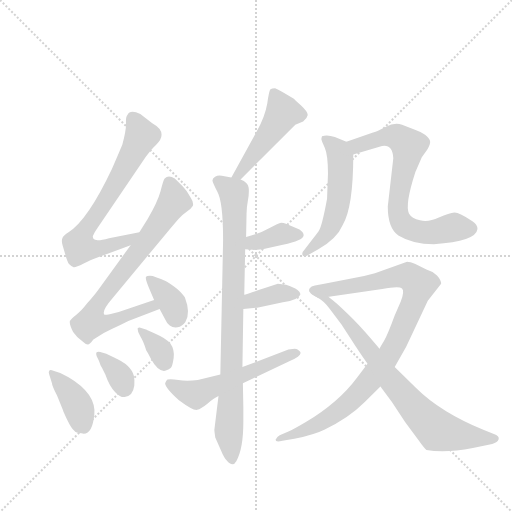
t = 0.00 s
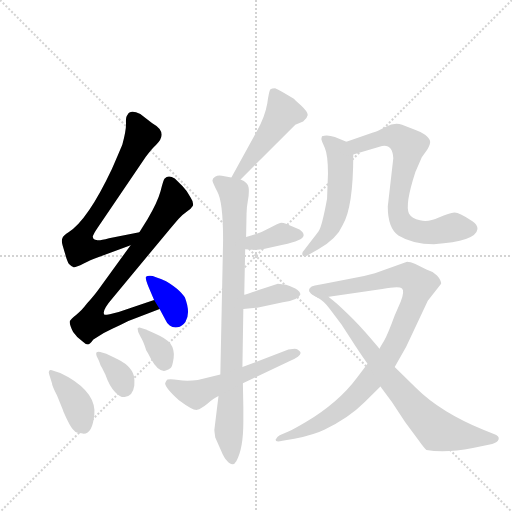
t = 2.15 s
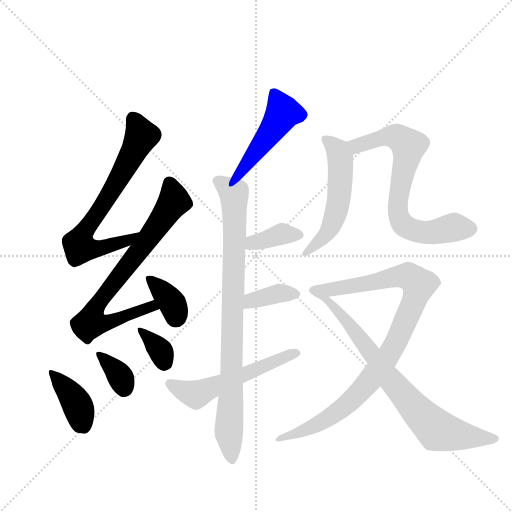
t = 4.29 s
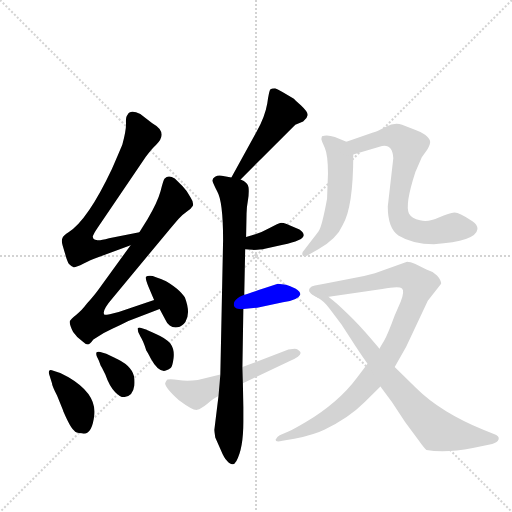
t = 6.44 s
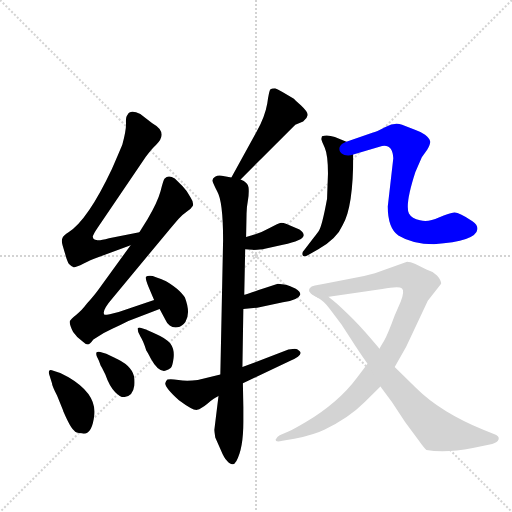
t = 8.59 s
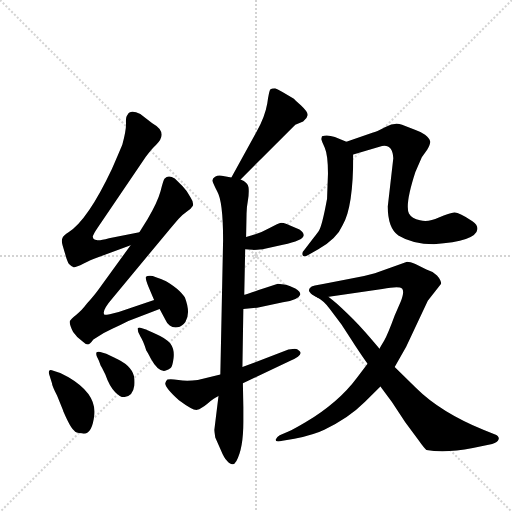
t = 10.73 s

The animated SVG that drew these frames (rendered in a browser with its animation timeline set to each time). Animation: 15 CSS @keyframes rules; one cycle of 10.73 s.

<svg version="1.1" viewBox="0 0 1024 1024" xmlns="http://www.w3.org/2000/svg">
  <g stroke="lightgray" stroke-dasharray="1,1" stroke-width="1" transform="scale(4, 4)">
    <line x1="0" y1="0" x2="256" y2="256"></line>
    <line x1="256" y1="0" x2="0" y2="256"></line>
    <line x1="128" y1="0" x2="128" y2="256"></line>
    <line x1="0" y1="128" x2="256" y2="128"></line>
  </g>
  <g transform="scale(0.92, -0.92) translate(60, -900)">
    <style type="text/css">
      
        @keyframes keyframes0 {
          from {
            stroke: blue;
            stroke-dashoffset: 705;
            stroke-width: 128;
          }
          70% {
            animation-timing-function: step-end;
            stroke: blue;
            stroke-dashoffset: 0;
            stroke-width: 128;
          }
          to {
            stroke: black;
            stroke-width: 1024;
          }
        }
        #make-me-a-hanzi-animation-0 {
          animation: keyframes0 0.82373046875s both;
          animation-delay: 0s;
          animation-timing-function: linear;
        }
      
        @keyframes keyframes1 {
          from {
            stroke: blue;
            stroke-dashoffset: 765;
            stroke-width: 128;
          }
          71% {
            animation-timing-function: step-end;
            stroke: blue;
            stroke-dashoffset: 0;
            stroke-width: 128;
          }
          to {
            stroke: black;
            stroke-width: 1024;
          }
        }
        #make-me-a-hanzi-animation-1 {
          animation: keyframes1 0.87255859375s both;
          animation-delay: 0.82373046875s;
          animation-timing-function: linear;
        }
      
        @keyframes keyframes2 {
          from {
            stroke: blue;
            stroke-dashoffset: 362;
            stroke-width: 128;
          }
          54% {
            animation-timing-function: step-end;
            stroke: blue;
            stroke-dashoffset: 0;
            stroke-width: 128;
          }
          to {
            stroke: black;
            stroke-width: 1024;
          }
        }
        #make-me-a-hanzi-animation-2 {
          animation: keyframes2 0.5445963541666666s both;
          animation-delay: 1.6962890625s;
          animation-timing-function: linear;
        }
      
        @keyframes keyframes3 {
          from {
            stroke: blue;
            stroke-dashoffset: 395;
            stroke-width: 128;
          }
          56% {
            animation-timing-function: step-end;
            stroke: blue;
            stroke-dashoffset: 0;
            stroke-width: 128;
          }
          to {
            stroke: black;
            stroke-width: 1024;
          }
        }
        #make-me-a-hanzi-animation-3 {
          animation: keyframes3 0.5714518229166666s both;
          animation-delay: 2.2408854166666665s;
          animation-timing-function: linear;
        }
      
        @keyframes keyframes4 {
          from {
            stroke: blue;
            stroke-dashoffset: 349;
            stroke-width: 128;
          }
          53% {
            animation-timing-function: step-end;
            stroke: blue;
            stroke-dashoffset: 0;
            stroke-width: 128;
          }
          to {
            stroke: black;
            stroke-width: 1024;
          }
        }
        #make-me-a-hanzi-animation-4 {
          animation: keyframes4 0.5340169270833334s both;
          animation-delay: 2.812337239583333s;
          animation-timing-function: linear;
        }
      
        @keyframes keyframes5 {
          from {
            stroke: blue;
            stroke-dashoffset: 347;
            stroke-width: 128;
          }
          53% {
            animation-timing-function: step-end;
            stroke: blue;
            stroke-dashoffset: 0;
            stroke-width: 128;
          }
          to {
            stroke: black;
            stroke-width: 1024;
          }
        }
        #make-me-a-hanzi-animation-5 {
          animation: keyframes5 0.5323893229166666s both;
          animation-delay: 3.3463541666666665s;
          animation-timing-function: linear;
        }
      
        @keyframes keyframes6 {
          from {
            stroke: blue;
            stroke-dashoffset: 479;
            stroke-width: 128;
          }
          61% {
            animation-timing-function: step-end;
            stroke: blue;
            stroke-dashoffset: 0;
            stroke-width: 128;
          }
          to {
            stroke: black;
            stroke-width: 1024;
          }
        }
        #make-me-a-hanzi-animation-6 {
          animation: keyframes6 0.6398111979166666s both;
          animation-delay: 3.878743489583333s;
          animation-timing-function: linear;
        }
      
        @keyframes keyframes7 {
          from {
            stroke: blue;
            stroke-dashoffset: 878;
            stroke-width: 128;
          }
          74% {
            animation-timing-function: step-end;
            stroke: blue;
            stroke-dashoffset: 0;
            stroke-width: 128;
          }
          to {
            stroke: black;
            stroke-width: 1024;
          }
        }
        #make-me-a-hanzi-animation-7 {
          animation: keyframes7 0.9645182291666666s both;
          animation-delay: 4.5185546875s;
          animation-timing-function: linear;
        }
      
        @keyframes keyframes8 {
          from {
            stroke: blue;
            stroke-dashoffset: 374;
            stroke-width: 128;
          }
          55% {
            animation-timing-function: step-end;
            stroke: blue;
            stroke-dashoffset: 0;
            stroke-width: 128;
          }
          to {
            stroke: black;
            stroke-width: 1024;
          }
        }
        #make-me-a-hanzi-animation-8 {
          animation: keyframes8 0.5543619791666666s both;
          animation-delay: 5.483072916666667s;
          animation-timing-function: linear;
        }
      
        @keyframes keyframes9 {
          from {
            stroke: blue;
            stroke-dashoffset: 373;
            stroke-width: 128;
          }
          55% {
            animation-timing-function: step-end;
            stroke: blue;
            stroke-dashoffset: 0;
            stroke-width: 128;
          }
          to {
            stroke: black;
            stroke-width: 1024;
          }
        }
        #make-me-a-hanzi-animation-9 {
          animation: keyframes9 0.5535481770833334s both;
          animation-delay: 6.037434895833334s;
          animation-timing-function: linear;
        }
      
        @keyframes keyframes10 {
          from {
            stroke: blue;
            stroke-dashoffset: 551;
            stroke-width: 128;
          }
          64% {
            animation-timing-function: step-end;
            stroke: blue;
            stroke-dashoffset: 0;
            stroke-width: 128;
          }
          to {
            stroke: black;
            stroke-width: 1024;
          }
        }
        #make-me-a-hanzi-animation-10 {
          animation: keyframes10 0.6984049479166666s both;
          animation-delay: 6.590983072916667s;
          animation-timing-function: linear;
        }
      
        @keyframes keyframes11 {
          from {
            stroke: blue;
            stroke-dashoffset: 543;
            stroke-width: 128;
          }
          64% {
            animation-timing-function: step-end;
            stroke: blue;
            stroke-dashoffset: 0;
            stroke-width: 128;
          }
          to {
            stroke: black;
            stroke-width: 1024;
          }
        }
        #make-me-a-hanzi-animation-11 {
          animation: keyframes11 0.69189453125s both;
          animation-delay: 7.289388020833334s;
          animation-timing-function: linear;
        }
      
        @keyframes keyframes12 {
          from {
            stroke: blue;
            stroke-dashoffset: 719;
            stroke-width: 128;
          }
          70% {
            animation-timing-function: step-end;
            stroke: blue;
            stroke-dashoffset: 0;
            stroke-width: 128;
          }
          to {
            stroke: black;
            stroke-width: 1024;
          }
        }
        #make-me-a-hanzi-animation-12 {
          animation: keyframes12 0.8351236979166666s both;
          animation-delay: 7.981282552083334s;
          animation-timing-function: linear;
        }
      
        @keyframes keyframes13 {
          from {
            stroke: blue;
            stroke-dashoffset: 969;
            stroke-width: 128;
          }
          76% {
            animation-timing-function: step-end;
            stroke: blue;
            stroke-dashoffset: 0;
            stroke-width: 128;
          }
          to {
            stroke: black;
            stroke-width: 1024;
          }
        }
        #make-me-a-hanzi-animation-13 {
          animation: keyframes13 1.03857421875s both;
          animation-delay: 8.81640625s;
          animation-timing-function: linear;
        }
      
        @keyframes keyframes14 {
          from {
            stroke: blue;
            stroke-dashoffset: 770;
            stroke-width: 128;
          }
          71% {
            animation-timing-function: step-end;
            stroke: blue;
            stroke-dashoffset: 0;
            stroke-width: 128;
          }
          to {
            stroke: black;
            stroke-width: 1024;
          }
        }
        #make-me-a-hanzi-animation-14 {
          animation: keyframes14 0.8766276041666666s both;
          animation-delay: 9.85498046875s;
          animation-timing-function: linear;
        }
      
    </style>
    
      <path d="M 243 395 L 177 382 Q 155 376 150 378 Q 143 378 142 384 Q 140 387 153 406 L 257 559 Q 269 576 279 585 Q 307 612 271 632 L 245 652 Q 223 663 217 650 Q 213 646 214 631 Q 214 615 206 586 Q 202 576 183 532 Q 131 422 89 395 Q 78 388 76 383 Q 73 377 76 367 L 82 347 Q 86 332 90 326 Q 96 320 100 319 Q 104 318 122 327 Q 139 336 146 338 L 224 367 C 252 377 272 401 243 395 Z" fill="lightgray"></path>
    
      <path d="M 275 248 L 198 222 Q 168 214 167 216 Q 160 223 185 252 L 300 391 Q 321 416 328 424 Q 335 432 345 439 Q 355 445 359 452 Q 362 459 354 471 Q 347 485 337 495 L 320 512 Q 306 521 298 512 Q 295 509 289 484 Q 282 459 261 424 L 243 395 L 224 367 L 153 269 Q 145 258 129 240 Q 117 224 106 216 Q 94 207 92 202 Q 90 196 99 178 Q 107 166 119 158 Q 126 151 131 151 Q 135 151 143 162 Q 164 177 183 185 Q 202 193 219 202 L 287 228 C 315 239 303 258 275 248 Z" fill="lightgray"></path>
    
      <path d="M 287 228 L 301 202 Q 302 198 309 192.5 Q 316 187 326 188.5 Q 336 190 343 200 Q 355 219 342 253 Q 337 262 324 273 Q 306 286 300 289 Q 294 292 272 300 Q 260 301 257.5 298.5 Q 255 296 263 276 L 275 248 L 287 228 Z" fill="lightgray"></path>
    
      <path d="M 56 94 Q 49 97 47 94 Q 45 91 47 86 L 53 67 Q 53 62 64 40 L 77 8 Q 77 6 86 -12.5 Q 95 -31 101 -36 Q 105 -42 117 -42 Q 140 -48 145 -2 Q 150 44 89 80 L 71 89 L 56 94 Z" fill="lightgray"></path>
    
      <path d="M 155 116 L 159 105 Q 161 102 169 86 Q 178 60 190.5 47.5 Q 203 35 211 37 Q 229 39 232 62 Q 233 74 231 83 Q 225 107 188 123 L 171 131 L 158 135 Q 152 136 150 134 Q 148 132 150 126 L 155 116 Z" fill="lightgray"></path>
    
      <path d="M 258 138 Q 261 134 268 120 Q 284 91 299 94 Q 307 96 311 100 Q 315 104 317.5 122 Q 320 140 310 154 Q 298 166 279 174 Q 260 182 259 183 L 247 187 Q 242 189 239 186 Q 239 178 245.5 168 Q 252 158 258 138 Z" fill="lightgray"></path>
    
      <path d="M 463 510 L 582 629 L 599 636 Q 608 643 609 650 Q 609 657 594 671 Q 579 685 578 686 L 554 700 Q 544 706 538 708 Q 531 708 528 706 Q 525 704 521 675 Q 516 646 498 614 L 443 514 C 429 488 442 489 463 510 Z" fill="lightgray"></path>
    
      <path d="M 471 259 L 473 358 L 475 385 L 476 436 Q 476 448 479 464.5 Q 482 481 480.5 492.5 Q 479 504 463 510 L 443 514 L 422 518 Q 414 520 407.5 515.5 Q 401 511 402 506.5 Q 403 502 412 484 Q 425 462 425 378 L 419 86 L 415 39 L 406 -34 Q 406 -37 408 -51 L 420 -78 Q 427 -95 433 -101 Q 446 -117 454 -102 Q 469 -75 469 -17 L 469 15 L 468 67 L 467 102 L 469 228 L 471 259 Z" fill="lightgray"></path>
    
      <path d="M 473 358 L 489 357 Q 490 356 511 358 L 555 368 Q 599 377 600 388 Q 601 394 591 401 L 563 413 Q 556 416 551 416 Q 546 415 525 404 Q 504 392 475 385 C 446 378 443 360 473 358 Z" fill="lightgray"></path>
    
      <path d="M 544 283 Q 477 261 471 259 C 443 250 439 225 469 228 L 499 231 L 555 243 Q 589 248 593 260 Q 593 266 582 273 Q 570 279 562 281 L 544 283 Z" fill="lightgray"></path>
    
      <path d="M 419 86 L 370 74 Q 345 71 328 74 Q 311 77 304 75 Q 301 73 299 67 Q 299 57 329 30 Q 360 7 368.5 9 Q 377 11 391.5 23 Q 406 35 415 39 L 468 67 L 570 115 Q 601 128 591 137 Q 586 142 581 142 L 567 140 L 467 102 L 419 86 Z" fill="lightgray"></path>
    
      <path d="M 693 592 L 668 602 Q 652 608 640 604 Q 638 598 639 596 Q 639 594 646 579 Q 653 563 653 523 L 651 468 Q 640 408 633 398 Q 625 387 621 382 L 601 356 Q 595 350 598 345 Q 600 340 611 346 L 632 358 Q 673 382 685 411 Q 708 449 708 564 C 708 586 708 586 693 592 Z" fill="lightgray"></path>
    
      <path d="M 783 451 Q 783 404 806 388 Q 837 369 883 369 Q 975 375 978 402 Q 978 412 967 419 Q 939 438 928 438 Q 917 437 894 427 Q 871 416 853 421 Q 835 425 829 436 Q 820 455 843 526 L 857 558 L 869 575 Q 876 587 875 593 Q 874 599 864 607 Q 854 614 842 618 L 814 629 Q 798 635 778 624 Q 757 613 751 612 L 693 592 C 665 582 679 555 708 564 L 765 581 Q 793 590 795 556 L 783 451 Z" fill="lightgray"></path>
    
      <path d="M 755 306 Q 731 299 701 294 L 645 283 Q 619 279 616 276 Q 613 273 612 270 Q 611 267 614 264 Q 616 260 630 253 C 632 251 640 253 670 257 L 771 272 Q 808 279 814 273 Q 820 267 811 244 L 798 214 Q 783 173 775 159 Q 766 144 765 142 L 739 109 L 716 79 Q 676 25 604 -18 Q 577 -34 567 -38 L 548 -46 Q 541 -50 539 -56 Q 539 -62 554 -58 L 580 -54 Q 625 -44 645 -34 Q 697 -10 733 26 L 767 60 L 798 102 L 823 146 L 870 246 L 899 283 Q 899 291 890 301 Q 881 310 867 314 L 843 326 Q 831 331 825 331 L 755 306 Z" fill="lightgray"></path>
    
      <path d="M 630 253 Q 644 246 657 228 L 682 195 L 705 160 Q 713 147 739 109 L 767 60 L 792 26 L 821 -18 L 850 -57 Q 862 -74 867 -78 Q 906 -86 968 -74 L 1010 -65 Q 1022 -62 1024 -55 Q 1026 -48 1015 -44 L 992 -35 Q 897 4 844 57 L 798 102 L 765 142 C 632 303 584 285 630 253 Z" fill="lightgray"></path>
    
    
      <clipPath id="make-me-a-hanzi-clip-0">
        <path d="M 243 395 L 177 382 Q 155 376 150 378 Q 143 378 142 384 Q 140 387 153 406 L 257 559 Q 269 576 279 585 Q 307 612 271 632 L 245 652 Q 223 663 217 650 Q 213 646 214 631 Q 214 615 206 586 Q 202 576 183 532 Q 131 422 89 395 Q 78 388 76 383 Q 73 377 76 367 L 82 347 Q 86 332 90 326 Q 96 320 100 319 Q 104 318 122 327 Q 139 336 146 338 L 224 367 C 252 377 272 401 243 395 Z"></path>
      </clipPath>
      <path clip-path="url(#make-me-a-hanzi-clip-0)" d="M 232 640 L 247 605 L 243 595 L 111 369 L 114 362 L 160 360 L 218 378 L 237 393" fill="none" id="make-me-a-hanzi-animation-0" stroke-dasharray="577 1154" stroke-linecap="round"></path>
    
      <clipPath id="make-me-a-hanzi-clip-1">
        <path d="M 275 248 L 198 222 Q 168 214 167 216 Q 160 223 185 252 L 300 391 Q 321 416 328 424 Q 335 432 345 439 Q 355 445 359 452 Q 362 459 354 471 Q 347 485 337 495 L 320 512 Q 306 521 298 512 Q 295 509 289 484 Q 282 459 261 424 L 243 395 L 224 367 L 153 269 Q 145 258 129 240 Q 117 224 106 216 Q 94 207 92 202 Q 90 196 99 178 Q 107 166 119 158 Q 126 151 131 151 Q 135 151 143 162 Q 164 177 183 185 Q 202 193 219 202 L 287 228 C 315 239 303 258 275 248 Z"></path>
      </clipPath>
      <path clip-path="url(#make-me-a-hanzi-clip-1)" d="M 309 502 L 319 462 L 156 245 L 138 199 L 172 199 L 259 231 L 279 230" fill="none" id="make-me-a-hanzi-animation-1" stroke-dasharray="637 1274" stroke-linecap="round"></path>
    
      <clipPath id="make-me-a-hanzi-clip-2">
        <path d="M 287 228 L 301 202 Q 302 198 309 192.5 Q 316 187 326 188.5 Q 336 190 343 200 Q 355 219 342 253 Q 337 262 324 273 Q 306 286 300 289 Q 294 292 272 300 Q 260 301 257.5 298.5 Q 255 296 263 276 L 275 248 L 287 228 Z"></path>
      </clipPath>
      <path clip-path="url(#make-me-a-hanzi-clip-2)" d="M 265 295 L 315 240 L 322 209" fill="none" id="make-me-a-hanzi-animation-2" stroke-dasharray="234 468" stroke-linecap="round"></path>
    
      <clipPath id="make-me-a-hanzi-clip-3">
        <path d="M 56 94 Q 49 97 47 94 Q 45 91 47 86 L 53 67 Q 53 62 64 40 L 77 8 Q 77 6 86 -12.5 Q 95 -31 101 -36 Q 105 -42 117 -42 Q 140 -48 145 -2 Q 150 44 89 80 L 71 89 L 56 94 Z"></path>
      </clipPath>
      <path clip-path="url(#make-me-a-hanzi-clip-3)" d="M 52 90 L 101 32 L 122 -27" fill="none" id="make-me-a-hanzi-animation-3" stroke-dasharray="267 534" stroke-linecap="round"></path>
    
      <clipPath id="make-me-a-hanzi-clip-4">
        <path d="M 155 116 L 159 105 Q 161 102 169 86 Q 178 60 190.5 47.5 Q 203 35 211 37 Q 229 39 232 62 Q 233 74 231 83 Q 225 107 188 123 L 171 131 L 158 135 Q 152 136 150 134 Q 148 132 150 126 L 155 116 Z"></path>
      </clipPath>
      <path clip-path="url(#make-me-a-hanzi-clip-4)" d="M 155 130 L 201 82 L 210 57" fill="none" id="make-me-a-hanzi-animation-4" stroke-dasharray="221 442" stroke-linecap="round"></path>
    
      <clipPath id="make-me-a-hanzi-clip-5">
        <path d="M 258 138 Q 261 134 268 120 Q 284 91 299 94 Q 307 96 311 100 Q 315 104 317.5 122 Q 320 140 310 154 Q 298 166 279 174 Q 260 182 259 183 L 247 187 Q 242 189 239 186 Q 239 178 245.5 168 Q 252 158 258 138 Z"></path>
      </clipPath>
      <path clip-path="url(#make-me-a-hanzi-clip-5)" d="M 244 182 L 283 145 L 298 111" fill="none" id="make-me-a-hanzi-animation-5" stroke-dasharray="219 438" stroke-linecap="round"></path>
    
      <clipPath id="make-me-a-hanzi-clip-6">
        <path d="M 463 510 L 582 629 L 599 636 Q 608 643 609 650 Q 609 657 594 671 Q 579 685 578 686 L 554 700 Q 544 706 538 708 Q 531 708 528 706 Q 525 704 521 675 Q 516 646 498 614 L 443 514 C 429 488 442 489 463 510 Z"></path>
      </clipPath>
      <path clip-path="url(#make-me-a-hanzi-clip-6)" d="M 535 698 L 555 656 L 471 535 L 460 521 L 449 519" fill="none" id="make-me-a-hanzi-animation-6" stroke-dasharray="351 702" stroke-linecap="round"></path>
    
      <clipPath id="make-me-a-hanzi-clip-7">
        <path d="M 471 259 L 473 358 L 475 385 L 476 436 Q 476 448 479 464.5 Q 482 481 480.5 492.5 Q 479 504 463 510 L 443 514 L 422 518 Q 414 520 407.5 515.5 Q 401 511 402 506.5 Q 403 502 412 484 Q 425 462 425 378 L 419 86 L 415 39 L 406 -34 Q 406 -37 408 -51 L 420 -78 Q 427 -95 433 -101 Q 446 -117 454 -102 Q 469 -75 469 -17 L 469 15 L 468 67 L 467 102 L 469 228 L 471 259 Z"></path>
      </clipPath>
      <path clip-path="url(#make-me-a-hanzi-clip-7)" d="M 413 506 L 448 480 L 450 461 L 437 -34 L 444 -98" fill="none" id="make-me-a-hanzi-animation-7" stroke-dasharray="750 1500" stroke-linecap="round"></path>
    
      <clipPath id="make-me-a-hanzi-clip-8">
        <path d="M 473 358 L 489 357 Q 490 356 511 358 L 555 368 Q 599 377 600 388 Q 601 394 591 401 L 563 413 Q 556 416 551 416 Q 546 415 525 404 Q 504 392 475 385 C 446 378 443 360 473 358 Z"></path>
      </clipPath>
      <path clip-path="url(#make-me-a-hanzi-clip-8)" d="M 477 364 L 553 392 L 590 390" fill="none" id="make-me-a-hanzi-animation-8" stroke-dasharray="246 492" stroke-linecap="round"></path>
    
      <clipPath id="make-me-a-hanzi-clip-9">
        <path d="M 544 283 Q 477 261 471 259 C 443 250 439 225 469 228 L 499 231 L 555 243 Q 589 248 593 260 Q 593 266 582 273 Q 570 279 562 281 L 544 283 Z"></path>
      </clipPath>
      <path clip-path="url(#make-me-a-hanzi-clip-9)" d="M 476 235 L 487 247 L 537 262 L 585 260" fill="none" id="make-me-a-hanzi-animation-9" stroke-dasharray="245 490" stroke-linecap="round"></path>
    
      <clipPath id="make-me-a-hanzi-clip-10">
        <path d="M 419 86 L 370 74 Q 345 71 328 74 Q 311 77 304 75 Q 301 73 299 67 Q 299 57 329 30 Q 360 7 368.5 9 Q 377 11 391.5 23 Q 406 35 415 39 L 468 67 L 570 115 Q 601 128 591 137 Q 586 142 581 142 L 567 140 L 467 102 L 419 86 Z"></path>
      </clipPath>
      <path clip-path="url(#make-me-a-hanzi-clip-10)" d="M 309 66 L 365 43 L 582 132" fill="none" id="make-me-a-hanzi-animation-10" stroke-dasharray="423 846" stroke-linecap="round"></path>
    
      <clipPath id="make-me-a-hanzi-clip-11">
        <path d="M 693 592 L 668 602 Q 652 608 640 604 Q 638 598 639 596 Q 639 594 646 579 Q 653 563 653 523 L 651 468 Q 640 408 633 398 Q 625 387 621 382 L 601 356 Q 595 350 598 345 Q 600 340 611 346 L 632 358 Q 673 382 685 411 Q 708 449 708 564 C 708 586 708 586 693 592 Z"></path>
      </clipPath>
      <path clip-path="url(#make-me-a-hanzi-clip-11)" d="M 647 599 L 680 558 L 677 465 L 653 396 L 604 349" fill="none" id="make-me-a-hanzi-animation-11" stroke-dasharray="415 830" stroke-linecap="round"></path>
    
      <clipPath id="make-me-a-hanzi-clip-12">
        <path d="M 783 451 Q 783 404 806 388 Q 837 369 883 369 Q 975 375 978 402 Q 978 412 967 419 Q 939 438 928 438 Q 917 437 894 427 Q 871 416 853 421 Q 835 425 829 436 Q 820 455 843 526 L 857 558 L 869 575 Q 876 587 875 593 Q 874 599 864 607 Q 854 614 842 618 L 814 629 Q 798 635 778 624 Q 757 613 751 612 L 693 592 C 665 582 679 555 708 564 L 765 581 Q 793 590 795 556 L 783 451 Z"></path>
      </clipPath>
      <path clip-path="url(#make-me-a-hanzi-clip-12)" d="M 702 588 L 716 583 L 793 604 L 828 583 L 804 443 L 811 420 L 824 406 L 860 395 L 923 405 L 964 403" fill="none" id="make-me-a-hanzi-animation-12" stroke-dasharray="591 1182" stroke-linecap="round"></path>
    
      <clipPath id="make-me-a-hanzi-clip-13">
        <path d="M 755 306 Q 731 299 701 294 L 645 283 Q 619 279 616 276 Q 613 273 612 270 Q 611 267 614 264 Q 616 260 630 253 C 632 251 640 253 670 257 L 771 272 Q 808 279 814 273 Q 820 267 811 244 L 798 214 Q 783 173 775 159 Q 766 144 765 142 L 739 109 L 716 79 Q 676 25 604 -18 Q 577 -34 567 -38 L 548 -46 Q 541 -50 539 -56 Q 539 -62 554 -58 L 580 -54 Q 625 -44 645 -34 Q 697 -10 733 26 L 767 60 L 798 102 L 823 146 L 870 246 L 899 283 Q 899 291 890 301 Q 881 310 867 314 L 843 326 Q 831 331 825 331 L 755 306 Z"></path>
      </clipPath>
      <path clip-path="url(#make-me-a-hanzi-clip-13)" d="M 621 269 L 675 272 L 812 300 L 828 300 L 850 281 L 837 236 L 787 130 L 721 47 L 645 -15 L 547 -54" fill="none" id="make-me-a-hanzi-animation-13" stroke-dasharray="841 1682" stroke-linecap="round"></path>
    
      <clipPath id="make-me-a-hanzi-clip-14">
        <path d="M 630 253 Q 644 246 657 228 L 682 195 L 705 160 Q 713 147 739 109 L 767 60 L 792 26 L 821 -18 L 850 -57 Q 862 -74 867 -78 Q 906 -86 968 -74 L 1010 -65 Q 1022 -62 1024 -55 Q 1026 -48 1015 -44 L 992 -35 Q 897 4 844 57 L 798 102 L 765 142 C 632 303 584 285 630 253 Z"></path>
      </clipPath>
      <path clip-path="url(#make-me-a-hanzi-clip-14)" d="M 637 253 L 664 242 L 793 69 L 890 -35 L 970 -51 L 1015 -53" fill="none" id="make-me-a-hanzi-animation-14" stroke-dasharray="642 1284" stroke-linecap="round"></path>
    
  </g>
</svg>
